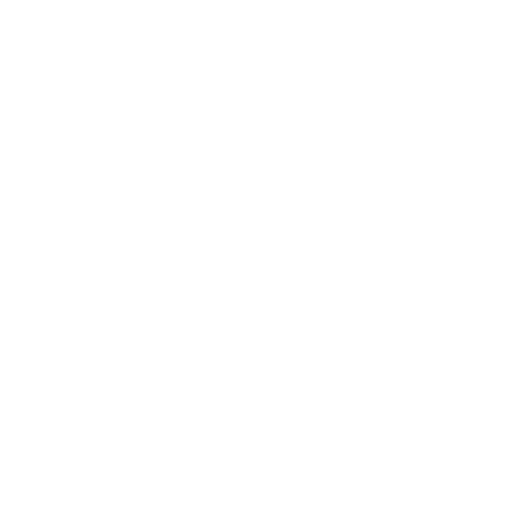
t = 0.00 s
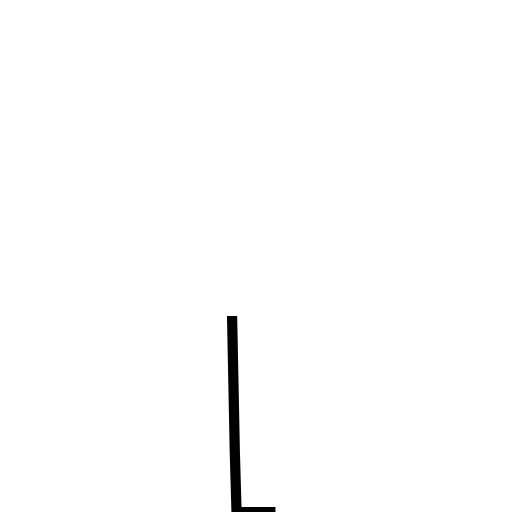
t = 0.69 s
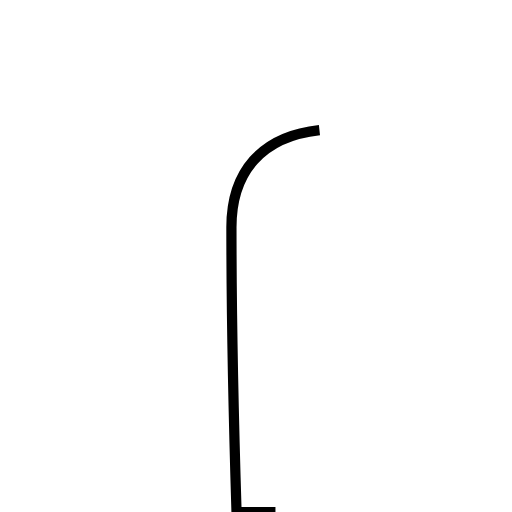
t = 1.38 s
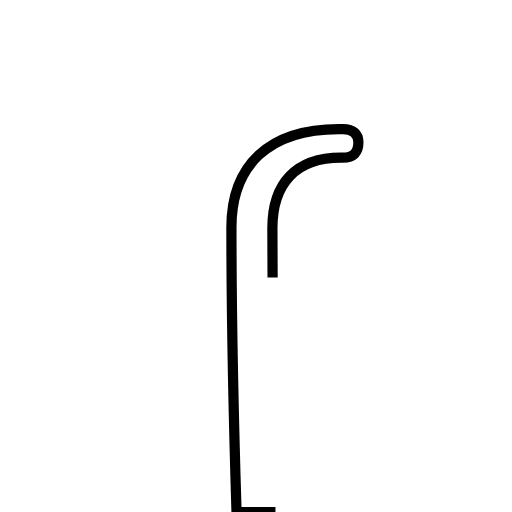
t = 2.07 s
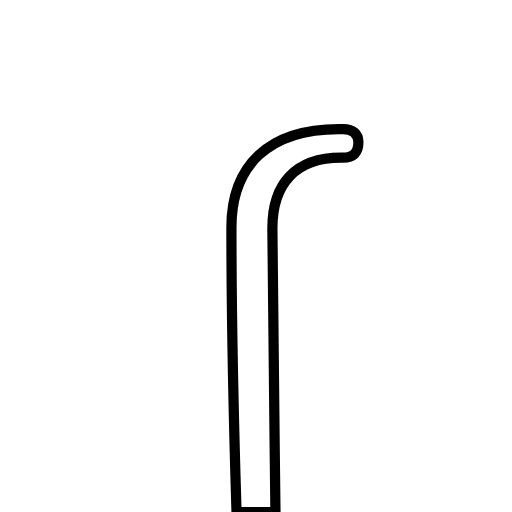
t = 2.75 s

The animated SVG that drew these frames (rendered in a browser with its animation timeline set to each time). Animation: 1 SMIL element (animate=1); one cycle of 2.75 s.

<?xml version='1.0' encoding='utf-8'?>
<svg viewBox="0.0 -6.0 50.0 50.0" version="1.1" xmlns="http://www.w3.org/2000/svg"><rect x="-1000" y="-1000" width="2000" height="2000" stroke="white" fill="white" /><g style="fill:none;stroke:#000000;stroke-width:1"><path d="M 26.9 6.0 L 23.1 6.0 C 22.8 -3.6 22.6 -13.7 22.6 -21.8 C 22.6 -27.8 26.2 -31.4 33.1 -31.4 L 33.5 -31.4 C 34.5 -31.4 35.0 -30.9 35.0 -30.1 C 35.0 -29.1 34.5 -28.6 33.5 -28.6 L 33.3 -28.6 C 28.9 -28.6 26.6 -26.1 26.6 -21.7 C 26.6 -13.8 26.8 -3.6 26.9 6.0 Z" transform="translate(0.0 38.0)" stroke-dasharray="91.77468551448086" stroke-dashoffset="91.77468551448086"><animate attributeName="stroke-dashoffset" from="91.77468551448086" to="0" dur="2.753240565434426s" begin="0s" fill="freeze" /></path></g></svg>
